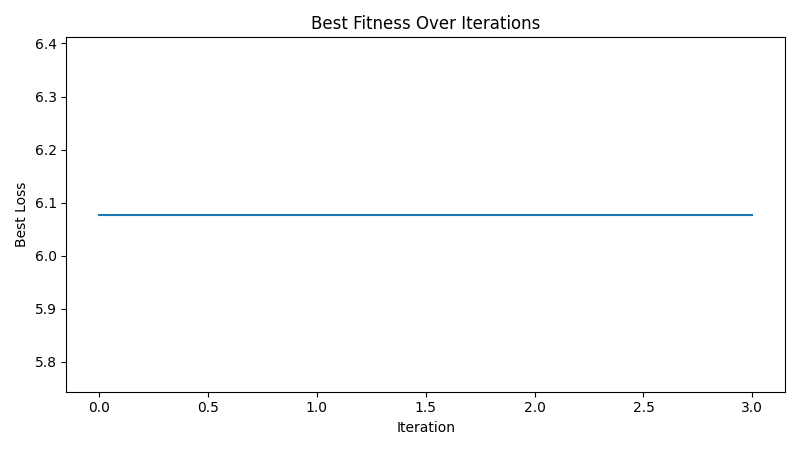

Values plotted in this chart, from the file beside it:
iteration, best_loss
1, 6.077
2, 6.077
3, 6.077
4, 6.077
